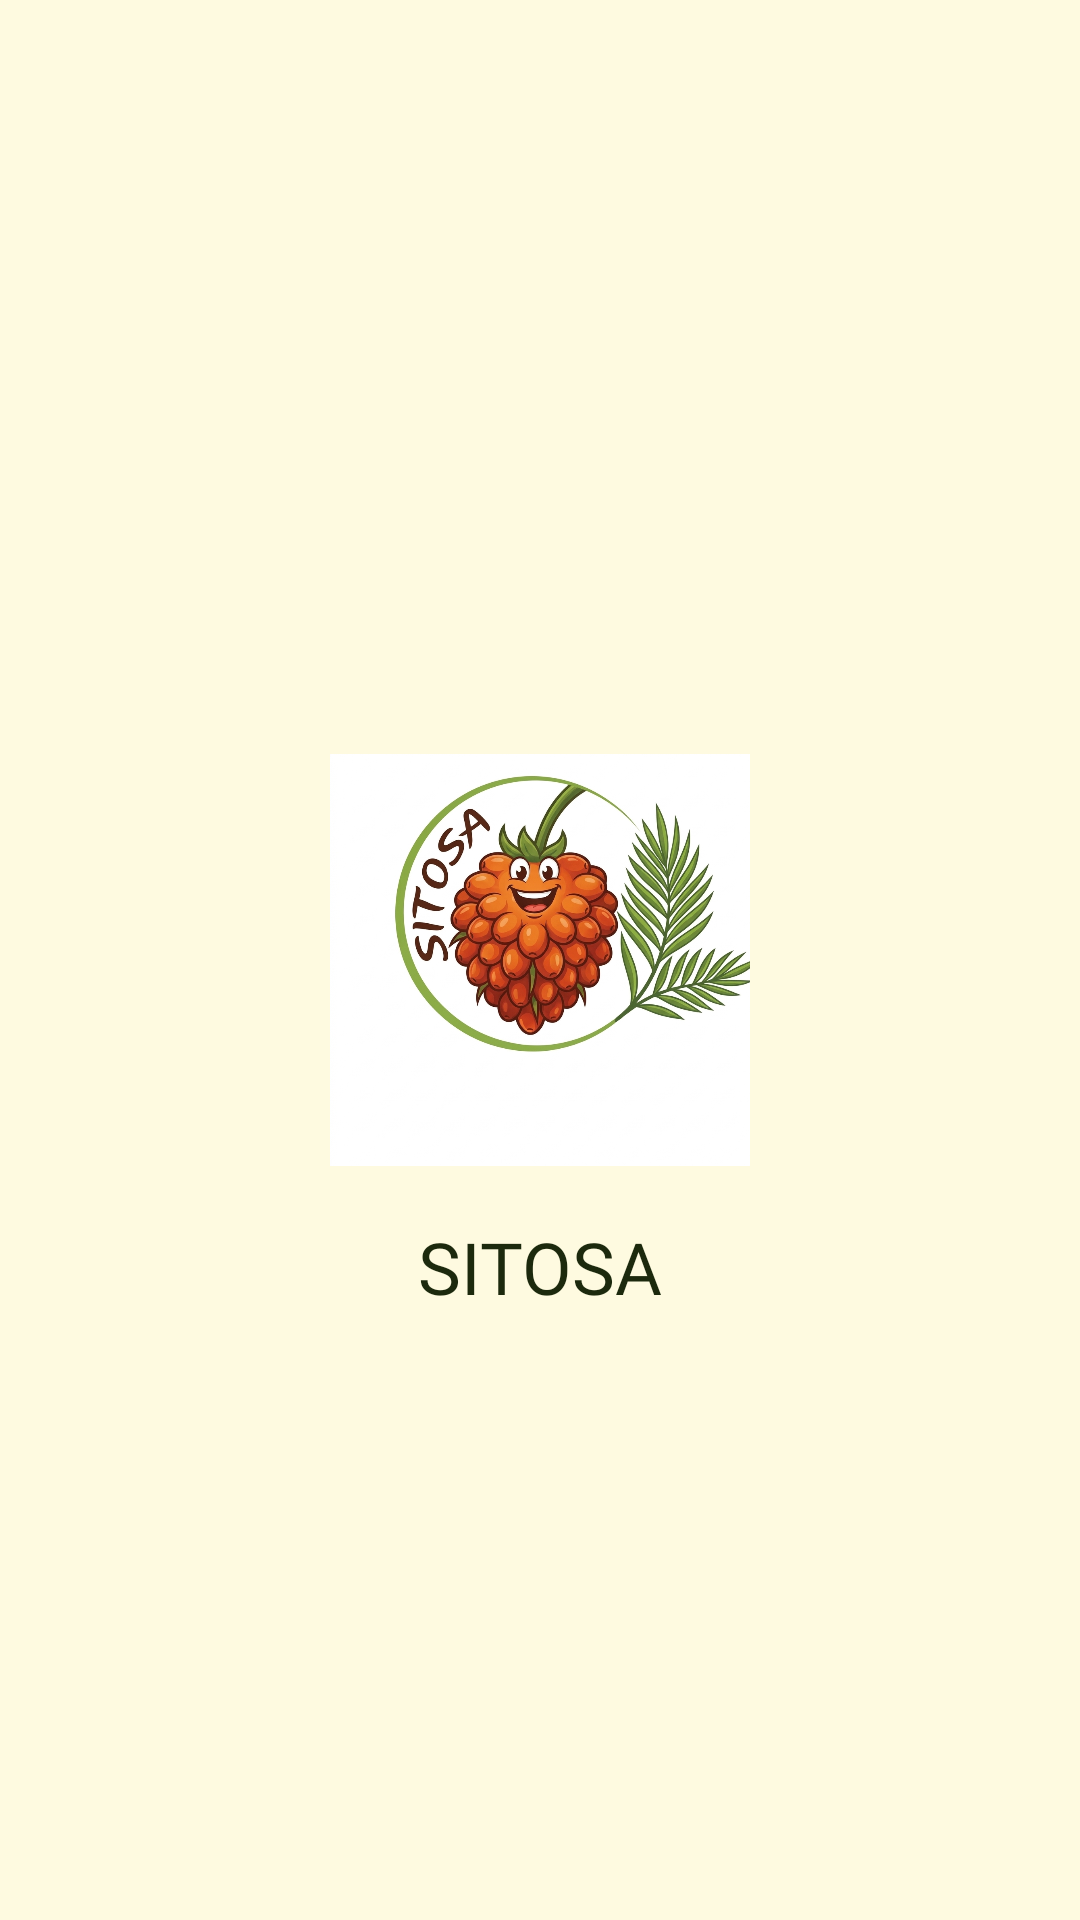

Reconstruct the res/layout file that produces this screen, plus the resources it refers to.
<!-- AndroidManifest.xml: activity theme Theme.MaterialComponents.DayNight.NoActionBar -->
<!-- res/layout/activity_splash_screen.xml -->
<?xml version="1.0" encoding="utf-8"?>
<androidx.constraintlayout.widget.ConstraintLayout xmlns:android="http://schemas.android.com/apk/res/android"
    xmlns:app="http://schemas.android.com/apk/res-auto"
    android:layout_width="match_parent"
    android:layout_height="match_parent"
    android:background="@color/sawit_cream">

    <ImageView
        android:id="@+id/imgLogoSplash"
        android:layout_width="140dp"
        android:layout_height="140dp"
        android:src="@drawable/logo_sitosa"
        app:layout_constraintBottom_toBottomOf="parent"
        app:layout_constraintEnd_toEndOf="parent"
        app:layout_constraintStart_toStartOf="parent"
        app:layout_constraintTop_toTopOf="parent" />

    <TextView
        android:layout_width="wrap_content"
        android:layout_height="wrap_content"
        android:layout_marginTop="16dp"
        android:fontFamily="@font/originalsurfer_regular"
        android:text="SITOSA"
        android:textColor="@color/sawit_dark_green"
        android:textSize="24sp"
        app:layout_constraintEnd_toEndOf="parent"
        app:layout_constraintStart_toStartOf="parent"
        app:layout_constraintTop_toBottomOf="@id/imgLogoSplash" />

</androidx.constraintlayout.widget.ConstraintLayout>
<!-- resources referenced by this layout -->
<resources>
  <color name="sawit_cream">#FEFAE0</color>
  <color name="sawit_dark_green">#1C290D</color>
  <!-- drawable logo_sitosa: png bitmap (drawable, 706120 bytes) -->
</resources>
